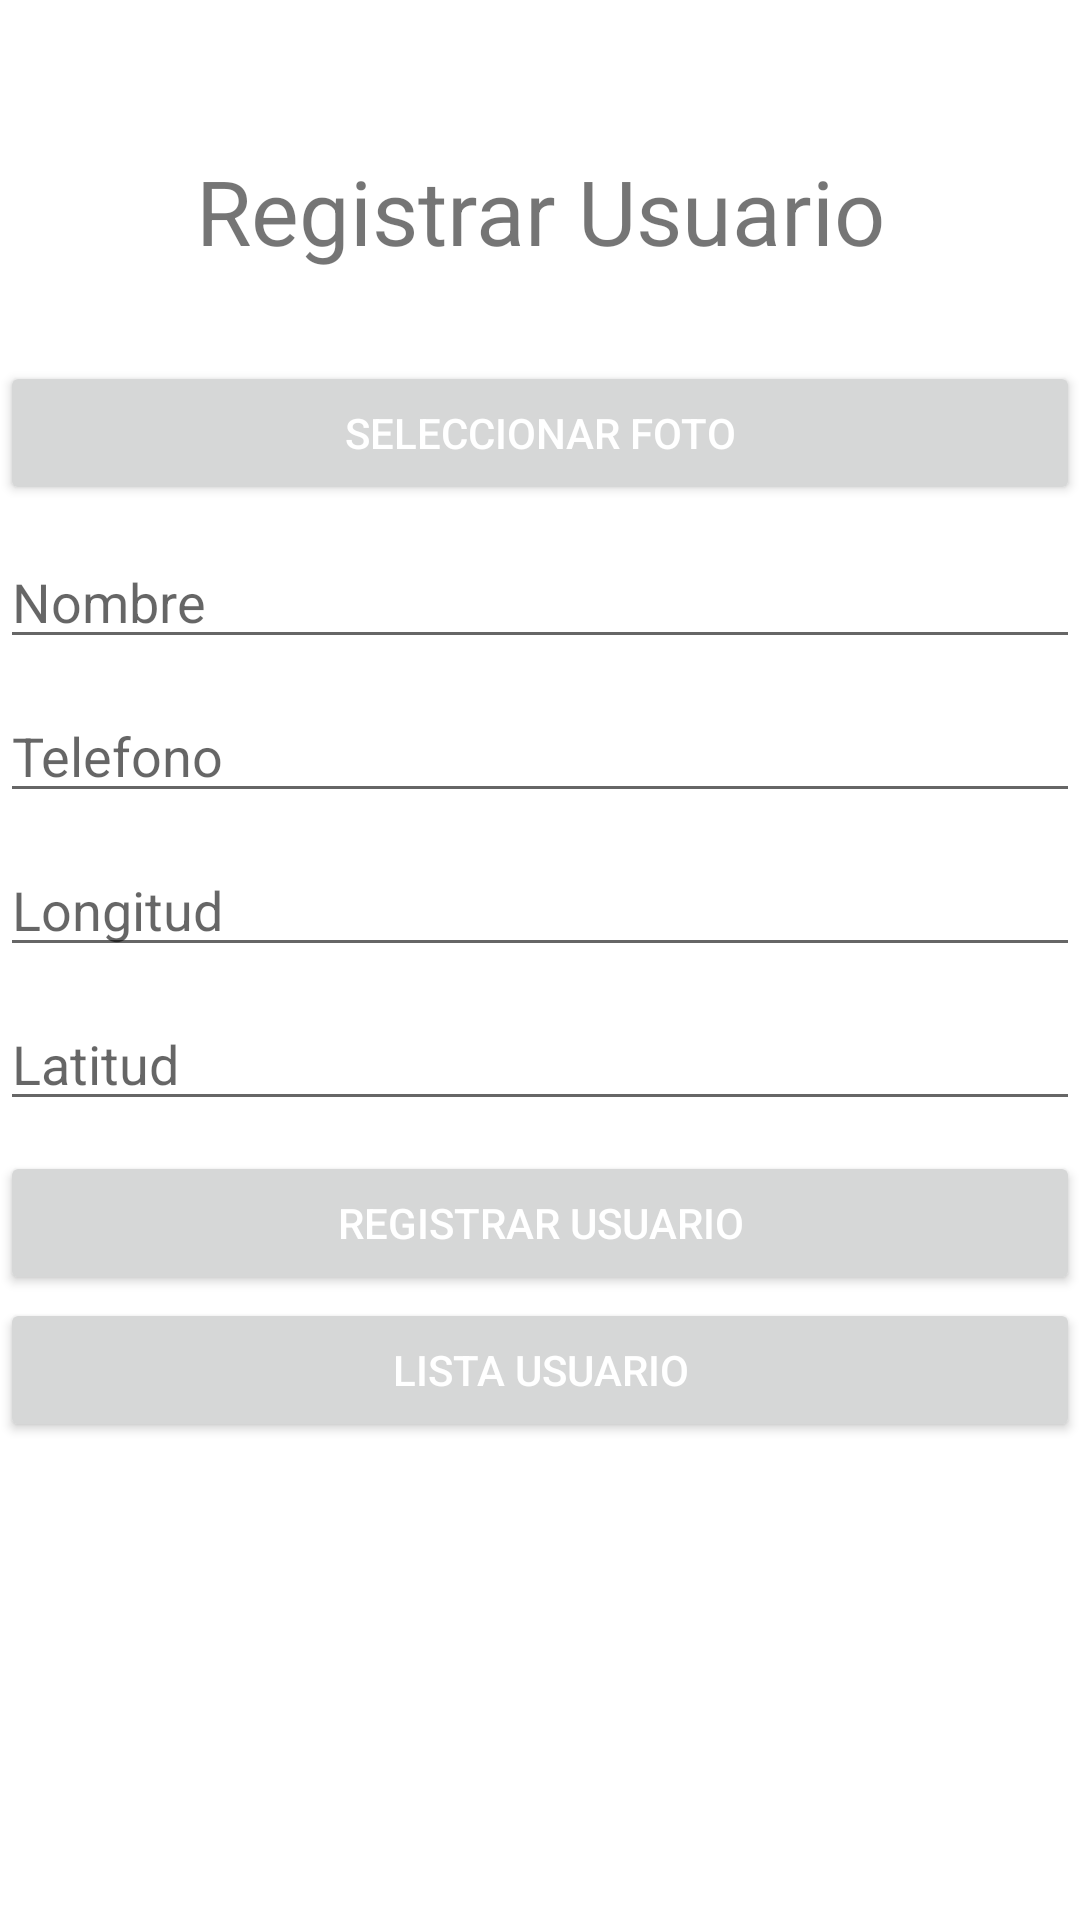

The Android layout XML behind this screen, and the referenced resources:
<!-- AndroidManifest.xml: application theme Theme.ExamenReposicionJC -->
<!-- res/layout/activity_main.xml -->
<?xml version="1.0" encoding="utf-8"?>
<LinearLayout xmlns:android="http://schemas.android.com/apk/res/android"
    xmlns:app="http://schemas.android.com/apk/res-auto"
    xmlns:tools="http://schemas.android.com/tools"
    android:layout_width="match_parent"
    android:layout_height="match_parent"
    tools:context=".MainActivity"
    android:orientation="vertical"

    >

    <TextView
        android:id="@+id/ll"
        android:layout_width="match_parent"
        android:layout_height="wrap_content"
        android:text="Registrar Usuario"
        android:textAlignment="center"
        android:layout_marginTop="50dp"
        android:textSize="30dp"/>

    <ImageView
        android:id="@+id/img_foto"
        android:layout_marginTop="20dp"
        android:layout_width="match_parent"
        android:layout_height="wrap_content"/>

    <Button
        android:id="@+id/btnfoto"
        android:layout_width="match_parent"
        android:layout_height="wrap_content"
        android:layout_marginTop="10dp"
        android:text="Seleccionar Foto"
        android:textColor="#FFFFFF" />



    <EditText
        android:id="@+id/txtnombre"
        android:layout_width="match_parent"
        android:layout_height="wrap_content"
        android:layout_marginTop="10dp"
        android:hint="Nombre" />

    <EditText
        android:id="@+id/txttelefono1"
        android:layout_width="match_parent"
        android:layout_height="wrap_content"
        android:layout_marginTop="10dp"
        android:inputType="number"
        android:hint="Telefono" />

    <EditText
        android:id="@+id/txtlongitud1"
        android:layout_width="match_parent"
        android:layout_height="wrap_content"
        android:layout_marginTop="10dp"
        android:editable="false"
        android:hint="Longitud" />
    <EditText
        android:id="@+id/txtlatitud1"
        android:layout_width="match_parent"
        android:layout_height="wrap_content"
        android:layout_marginTop="10dp"
        android:editable="false"
        android:hint="Latitud" />

    <Button
        android:id="@+id/btnguardar"
        android:layout_width="match_parent"
        android:layout_height="wrap_content"
        android:layout_marginTop="10dp"
        android:text="Registrar Usuario"
        android:textColor="#FFFFFF" />
    <Button
        android:id="@+id/btnlista1"
        android:layout_width="match_parent"
        android:layout_height="wrap_content"
        android:layout_marginTop="1dp"
        android:text="Lista Usuario"
        android:textColor="#FFFFFF" />

</LinearLayout>
<!-- resources referenced by this layout -->
<resources>
  <style name="Theme.ExamenReposicionJC" parent="Theme.MaterialComponents.DayNight.DarkActionBar">
          
          <item name="colorPrimary">@color/purple_500</item>
          <item name="colorPrimaryVariant">@color/purple_700</item>
          <item name="colorOnPrimary">@color/white</item>
          
          <item name="colorSecondary">@color/teal_200</item>
          <item name="colorSecondaryVariant">@color/teal_700</item>
          <item name="colorOnSecondary">@color/black</item>
          
          <item name="android:statusBarColor" tools:targetApi="l">?attr/colorPrimaryVariant</item>
          
      </style>
  <!-- not gathered from this repository: default colours our renderer supplied (Android Studio template values) -->
  <color name="purple_500">#FF6200EE</color>
  <color name="purple_700">#FF3700B3</color>
  <color name="teal_200">#FF03DAC5</color>
  <color name="teal_700">#FF018786</color>
  <color name="black">#FF000000</color>
  <color name="white">#FFFFFFFF</color>
</resources>
